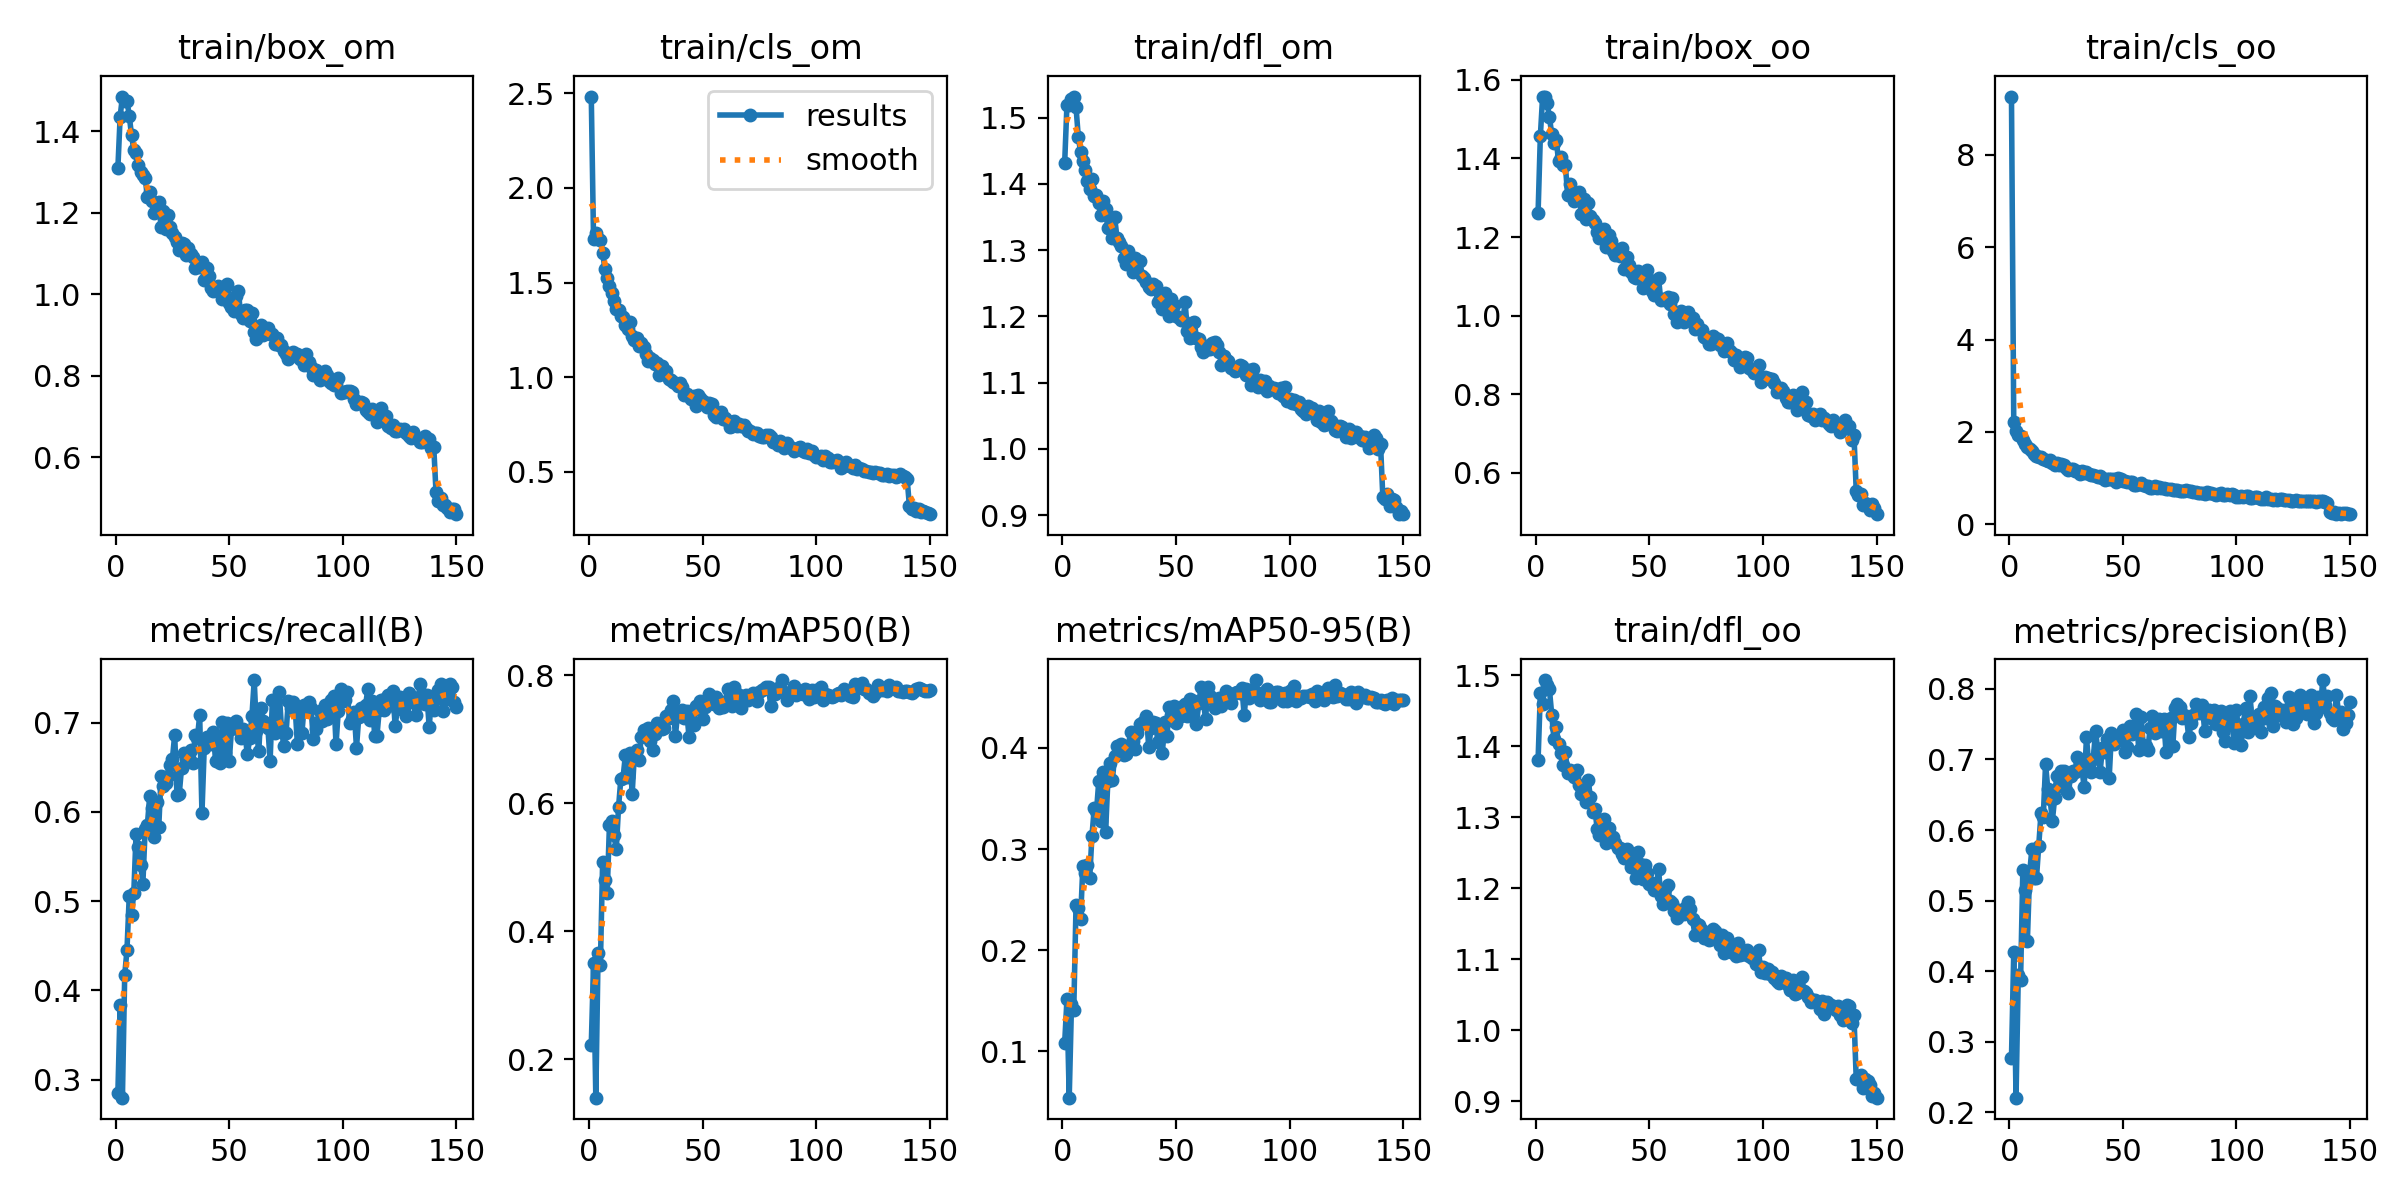

The file beside this chart, header and first rows:
epoch, train/box_om, train/cls_om, train/dfl_om, train/box_oo, train/cls_oo, train/dfl_oo, metrics/precision(B), metrics/recall(B), metrics/mAP50(B), metrics/mAP50-95(B), val/box_om, val/cls_om, val/dfl_om, val/box_oo, val/cls_oo, val/dfl_oo, lr/pg0, lr/pg1, lr/pg2
1, 1.31, 2.483, 1.432, 1.261, 9.264, 1.381, 0.277, 0.2849, 0.2225, 0.1081, 1.665, 2.551, 1.994, 1.593, 4.121, 1.851, 0.0002344, 0.0002344, 0.0002344
2, 1.436, 1.73, 1.519, 1.457, 2.224, 1.475, 0.4269, 0.3839, 0.3502, 0.1513, 1.766, 2.685, 1.871, 1.788, 3.082, 1.833, 0.0004693, 0.0004693, 0.0004693
3, 1.485, 1.763, 1.519, 1.558, 2.01, 1.46, 0.2205, 0.2799, 0.1401, 0.05413, 2.008, 4.657, 2.186, 1.996, 4.493, 2.053, 0.000701, 0.000701, 0.000701
4, 1.473, 1.732, 1.528, 1.556, 1.929, 1.493, 0.3941, 0.4171, 0.3655, 0.1464, 1.835, 2.44, 1.927, 1.92, 2.834, 1.904, 0.0006999, 0.0006999, 0.0006999
5, 1.475, 1.726, 1.532, 1.54, 1.918, 1.486, 0.3869, 0.4452, 0.3471, 0.1408, 1.804, 2.527, 1.815, 1.926, 2.557, 1.815, 0.0006999, 0.0006999, 0.0006999
6, 1.439, 1.656, 1.516, 1.505, 1.833, 1.48, 0.5432, 0.5055, 0.5086, 0.2448, 1.612, 1.767, 1.688, 1.717, 1.878, 1.718, 0.0006951, 0.0006951, 0.0006951
7, 1.39, 1.572, 1.471, 1.462, 1.738, 1.444, 0.5145, 0.4847, 0.481, 0.2413, 1.65, 1.77, 1.782, 1.726, 1.841, 1.785, 0.0006904, 0.0006904, 0.0006904
8, 1.355, 1.525, 1.448, 1.439, 1.677, 1.41, 0.4427, 0.509, 0.4601, 0.231, 1.639, 1.918, 1.766, 1.657, 1.9, 1.731, 0.0006857, 0.0006857, 0.0006857
9, 1.346, 1.479, 1.435, 1.448, 1.629, 1.427, 0.5395, 0.5747, 0.5664, 0.283, 1.602, 1.553, 1.656, 1.624, 1.578, 1.642, 0.000681, 0.000681, 0.000681
10, 1.317, 1.446, 1.421, 1.393, 1.582, 1.403, 0.5736, 0.5606, 0.5724, 0.2767, 1.579, 1.621, 1.655, 1.656, 1.682, 1.646, 0.0006763, 0.0006763, 0.0006763
11, 1.301, 1.401, 1.404, 1.403, 1.522, 1.39, 0.532, 0.5405, 0.55, 0.2843, 1.491, 1.562, 1.578, 1.555, 1.616, 1.565, 0.0006716, 0.0006716, 0.0006716
12, 1.292, 1.358, 1.393, 1.382, 1.47, 1.374, 0.5319, 0.5197, 0.5282, 0.2712, 1.553, 1.587, 1.615, 1.617, 1.531, 1.623, 0.0006669, 0.0006669, 0.0006669
13, 1.286, 1.356, 1.408, 1.384, 1.458, 1.391, 0.5776, 0.5805, 0.5941, 0.3128, 1.498, 1.436, 1.602, 1.563, 1.508, 1.592, 0.0006622, 0.0006622, 0.0006622
14, 1.238, 1.325, 1.382, 1.307, 1.462, 1.363, 0.6242, 0.5858, 0.6376, 0.3401, 1.45, 1.34, 1.533, 1.548, 1.368, 1.547, 0.0006574, 0.0006574, 0.0006574
15, 1.251, 1.316, 1.383, 1.335, 1.41, 1.367, 0.619, 0.6176, 0.6403, 0.3372, 1.444, 1.367, 1.532, 1.527, 1.398, 1.552, 0.0006527, 0.0006527, 0.0006527
16, 1.23, 1.275, 1.371, 1.31, 1.39, 1.361, 0.6933, 0.6046, 0.6751, 0.3669, 1.423, 1.268, 1.507, 1.5, 1.257, 1.517, 0.000648, 0.000648, 0.000648
17, 1.199, 1.257, 1.353, 1.291, 1.368, 1.356, 0.6579, 0.5713, 0.6417, 0.3276, 1.509, 1.348, 1.596, 1.599, 1.371, 1.617, 0.0006433, 0.0006433, 0.0006433
18, 1.22, 1.289, 1.375, 1.309, 1.389, 1.367, 0.6438, 0.6106, 0.6783, 0.376, 1.399, 1.308, 1.528, 1.475, 1.328, 1.536, 0.0006386, 0.0006386, 0.0006386
19, 1.226, 1.217, 1.362, 1.314, 1.323, 1.346, 0.6133, 0.5834, 0.6153, 0.3168, 1.506, 1.301, 1.575, 1.613, 1.363, 1.591, 0.0006339, 0.0006339, 0.0006339
20, 1.165, 1.197, 1.334, 1.258, 1.291, 1.333, 0.6448, 0.6401, 0.6775, 0.367, 1.427, 1.25, 1.526, 1.501, 1.255, 1.527, 0.0006292, 0.0006292, 0.0006292
21, 1.204, 1.206, 1.348, 1.297, 1.319, 1.344, 0.677, 0.6293, 0.6829, 0.3846, 1.371, 1.236, 1.482, 1.442, 1.26, 1.494, 0.0006245, 0.0006245, 0.0006245
22, 1.16, 1.166, 1.319, 1.247, 1.274, 1.321, 0.6623, 0.6322, 0.6679, 0.3686, 1.41, 1.235, 1.488, 1.51, 1.228, 1.535, 0.0006197, 0.0006197, 0.0006197
23, 1.196, 1.18, 1.35, 1.288, 1.294, 1.353, 0.683, 0.6396, 0.7041, 0.3923, 1.429, 1.18, 1.528, 1.506, 1.164, 1.536, 0.000615, 0.000615, 0.000615
24, 1.164, 1.161, 1.319, 1.254, 1.271, 1.329, 0.6833, 0.653, 0.715, 0.4017, 1.422, 1.19, 1.506, 1.478, 1.2, 1.517, 0.0006103, 0.0006103, 0.0006103
25, 1.151, 1.124, 1.312, 1.244, 1.208, 1.307, 0.6565, 0.6591, 0.705, 0.3982, 1.4, 1.207, 1.481, 1.463, 1.213, 1.49, 0.0006056, 0.0006056, 0.0006056
26, 1.14, 1.083, 1.306, 1.236, 1.166, 1.311, 0.6523, 0.6864, 0.7183, 0.4035, 1.404, 1.154, 1.475, 1.48, 1.137, 1.5, 0.0006009, 0.0006009, 0.0006009
27, 1.127, 1.1, 1.288, 1.212, 1.193, 1.284, 0.676, 0.619, 0.6974, 0.3934, 1.394, 1.195, 1.515, 1.453, 1.189, 1.517, 0.0005962, 0.0005962, 0.0005962
28, 1.109, 1.088, 1.279, 1.199, 1.188, 1.276, 0.6833, 0.6199, 0.6836, 0.3943, 1.38, 1.275, 1.472, 1.433, 1.272, 1.473, 0.0005915, 0.0005915, 0.0005915
29, 1.125, 1.069, 1.298, 1.212, 1.158, 1.296, 0.683, 0.6487, 0.7086, 0.4018, 1.392, 1.158, 1.476, 1.45, 1.169, 1.48, 0.0005868, 0.0005868, 0.0005868
30, 1.124, 1.076, 1.288, 1.222, 1.156, 1.298, 0.7034, 0.6658, 0.726, 0.4157, 1.371, 1.132, 1.47, 1.448, 1.158, 1.486, 0.000582, 0.000582, 0.000582
31, 1.095, 1.012, 1.268, 1.176, 1.079, 1.263, 0.6948, 0.6599, 0.7247, 0.4065, 1.392, 1.134, 1.485, 1.47, 1.145, 1.5, 0.0005773, 0.0005773, 0.0005773
32, 1.113, 1.058, 1.288, 1.205, 1.152, 1.285, 0.685, 0.6663, 0.7159, 0.3992, 1.425, 1.137, 1.511, 1.487, 1.169, 1.526, 0.0005726, 0.0005726, 0.0005726
33, 1.099, 1.019, 1.268, 1.19, 1.098, 1.268, 0.6615, 0.6697, 0.7184, 0.4146, 1.37, 1.196, 1.457, 1.434, 1.181, 1.478, 0.0005679, 0.0005679, 0.0005679
34, 1.092, 1.033, 1.284, 1.166, 1.125, 1.272, 0.7318, 0.6546, 0.7361, 0.4238, 1.385, 1.125, 1.476, 1.448, 1.144, 1.491, 0.0005632, 0.0005632, 0.0005632
35, 1.065, 0.9928, 1.262, 1.154, 1.09, 1.264, 0.6931, 0.6861, 0.7326, 0.425, 1.363, 1.108, 1.467, 1.426, 1.112, 1.478, 0.0005585, 0.0005585, 0.0005585
36, 1.08, 0.9864, 1.258, 1.168, 1.058, 1.257, 0.6817, 0.6832, 0.746, 0.4263, 1.375, 1.091, 1.47, 1.444, 1.099, 1.48, 0.0005538, 0.0005538, 0.0005538
37, 1.066, 0.9735, 1.252, 1.153, 1.062, 1.257, 0.7008, 0.7081, 0.7603, 0.4315, 1.363, 1.085, 1.472, 1.443, 1.067, 1.493, 0.0005491, 0.0005491, 0.0005491
38, 1.08, 0.9687, 1.244, 1.171, 1.043, 1.248, 0.7407, 0.5985, 0.705, 0.4006, 1.398, 1.213, 1.488, 1.445, 1.242, 1.482, 0.0005443, 0.0005443, 0.0005443
39, 1.034, 0.9547, 1.241, 1.12, 1.028, 1.242, 0.7127, 0.6714, 0.7399, 0.4194, 1.366, 1.101, 1.474, 1.432, 1.141, 1.487, 0.0005396, 0.0005396, 0.0005396
40, 1.065, 0.9711, 1.249, 1.149, 1.047, 1.255, 0.6823, 0.6837, 0.7357, 0.4256, 1.355, 1.117, 1.47, 1.428, 1.148, 1.489, 0.0005349, 0.0005349, 0.0005349
41, 1.045, 0.9493, 1.246, 1.13, 1.006, 1.244, 0.7157, 0.6836, 0.7451, 0.425, 1.388, 1.141, 1.486, 1.462, 1.13, 1.496, 0.0005302, 0.0005302, 0.0005302
42, 1.015, 0.9085, 1.221, 1.111, 0.9638, 1.23, 0.7106, 0.676, 0.7336, 0.4063, 1.451, 1.077, 1.535, 1.533, 1.107, 1.547, 0.0005255, 0.0005255, 0.0005255
43, 1.007, 0.9131, 1.227, 1.099, 0.9776, 1.231, 0.7289, 0.6895, 0.7442, 0.4192, 1.425, 1.072, 1.527, 1.468, 1.117, 1.518, 0.0005208, 0.0005208, 0.0005208
44, 1.016, 0.8996, 1.212, 1.096, 0.9708, 1.215, 0.6739, 0.6566, 0.7042, 0.3952, 1.406, 1.165, 1.488, 1.47, 1.194, 1.496, 0.0005161, 0.0005161, 0.0005161
45, 1.022, 0.8871, 1.235, 1.113, 0.9699, 1.251, 0.7381, 0.6824, 0.7436, 0.4254, 1.393, 1.093, 1.488, 1.457, 1.115, 1.501, 0.0005114, 0.0005114, 0.0005114
46, 1.005, 0.8987, 1.214, 1.096, 0.9768, 1.235, 0.7218, 0.6547, 0.7231, 0.4116, 1.382, 1.113, 1.481, 1.438, 1.17, 1.486, 0.0005066, 0.0005066, 0.0005066
47, 0.9892, 0.8502, 1.201, 1.071, 0.9079, 1.212, 0.7269, 0.7007, 0.7524, 0.4402, 1.335, 1.024, 1.446, 1.389, 1.075, 1.458, 0.0005019, 0.0005019, 0.0005019
48, 1.015, 0.9057, 1.227, 1.104, 1.006, 1.232, 0.7295, 0.6664, 0.7471, 0.4324, 1.351, 1.05, 1.456, 1.393, 1.098, 1.461, 0.0004972, 0.0004972, 0.0004972
49, 1.024, 0.8908, 1.217, 1.117, 0.967, 1.222, 0.7287, 0.6997, 0.7607, 0.4419, 1.383, 1.002, 1.475, 1.434, 1.054, 1.487, 0.0004925, 0.0004925, 0.0004925
50, 0.98, 0.8761, 1.201, 1.077, 0.9395, 1.205, 0.7417, 0.6566, 0.732, 0.4246, 1.381, 1.081, 1.504, 1.435, 1.095, 1.501, 0.0004878, 0.0004878, 0.0004878
51, 0.9702, 0.8597, 1.199, 1.062, 0.9254, 1.207, 0.7099, 0.6928, 0.7502, 0.4322, 1.35, 1.054, 1.469, 1.415, 1.096, 1.483, 0.0004831, 0.0004831, 0.0004831
52, 0.9599, 0.8431, 1.194, 1.053, 0.906, 1.198, 0.7175, 0.6994, 0.7573, 0.4313, 1.358, 1.024, 1.48, 1.408, 1.042, 1.48, 0.0004784, 0.0004784, 0.0004784
53, 0.9969, 0.8629, 1.194, 1.09, 0.9234, 1.201, 0.747, 0.7014, 0.7702, 0.4414, 1.359, 1.038, 1.463, 1.422, 1.045, 1.474, 0.0004737, 0.0004737, 0.0004737
54, 1.008, 0.8583, 1.221, 1.096, 0.9053, 1.227, 0.7357, 0.6923, 0.7567, 0.4437, 1.378, 1.047, 1.479, 1.419, 1.084, 1.473, 0.000469, 0.000469, 0.000469
55, 0.9524, 0.8022, 1.178, 1.039, 0.8571, 1.189, 0.7425, 0.6832, 0.755, 0.4313, 1.403, 1.036, 1.523, 1.458, 1.079, 1.529, 0.0004642, 0.0004642, 0.0004642
56, 0.9428, 0.7901, 1.168, 1.043, 0.8461, 1.177, 0.7652, 0.6933, 0.7666, 0.4483, 1.38, 1.021, 1.472, 1.431, 1.065, 1.48, 0.0004595, 0.0004595, 0.0004595
57, 0.9617, 0.8062, 1.19, 1.039, 0.8629, 1.2, 0.7133, 0.6855, 0.7488, 0.4348, 1.364, 1.042, 1.477, 1.421, 1.088, 1.479, 0.0004548, 0.0004548, 0.0004548
58, 0.9618, 0.8169, 1.192, 1.047, 0.8903, 1.205, 0.7608, 0.6643, 0.7562, 0.4466, 1.341, 1.004, 1.473, 1.411, 1.04, 1.484, 0.0004501, 0.0004501, 0.0004501
59, 0.9357, 0.781, 1.168, 1.03, 0.8479, 1.181, 0.7198, 0.6822, 0.751, 0.424, 1.389, 1.053, 1.49, 1.455, 1.123, 1.507, 0.0004454, 0.0004454, 0.0004454
60, 0.955, 0.7847, 1.167, 1.044, 0.836, 1.179, 0.7187, 0.7074, 0.7589, 0.444, 1.36, 1.003, 1.477, 1.415, 1.067, 1.488, 0.0004407, 0.0004407, 0.0004407
... 90 more rows
